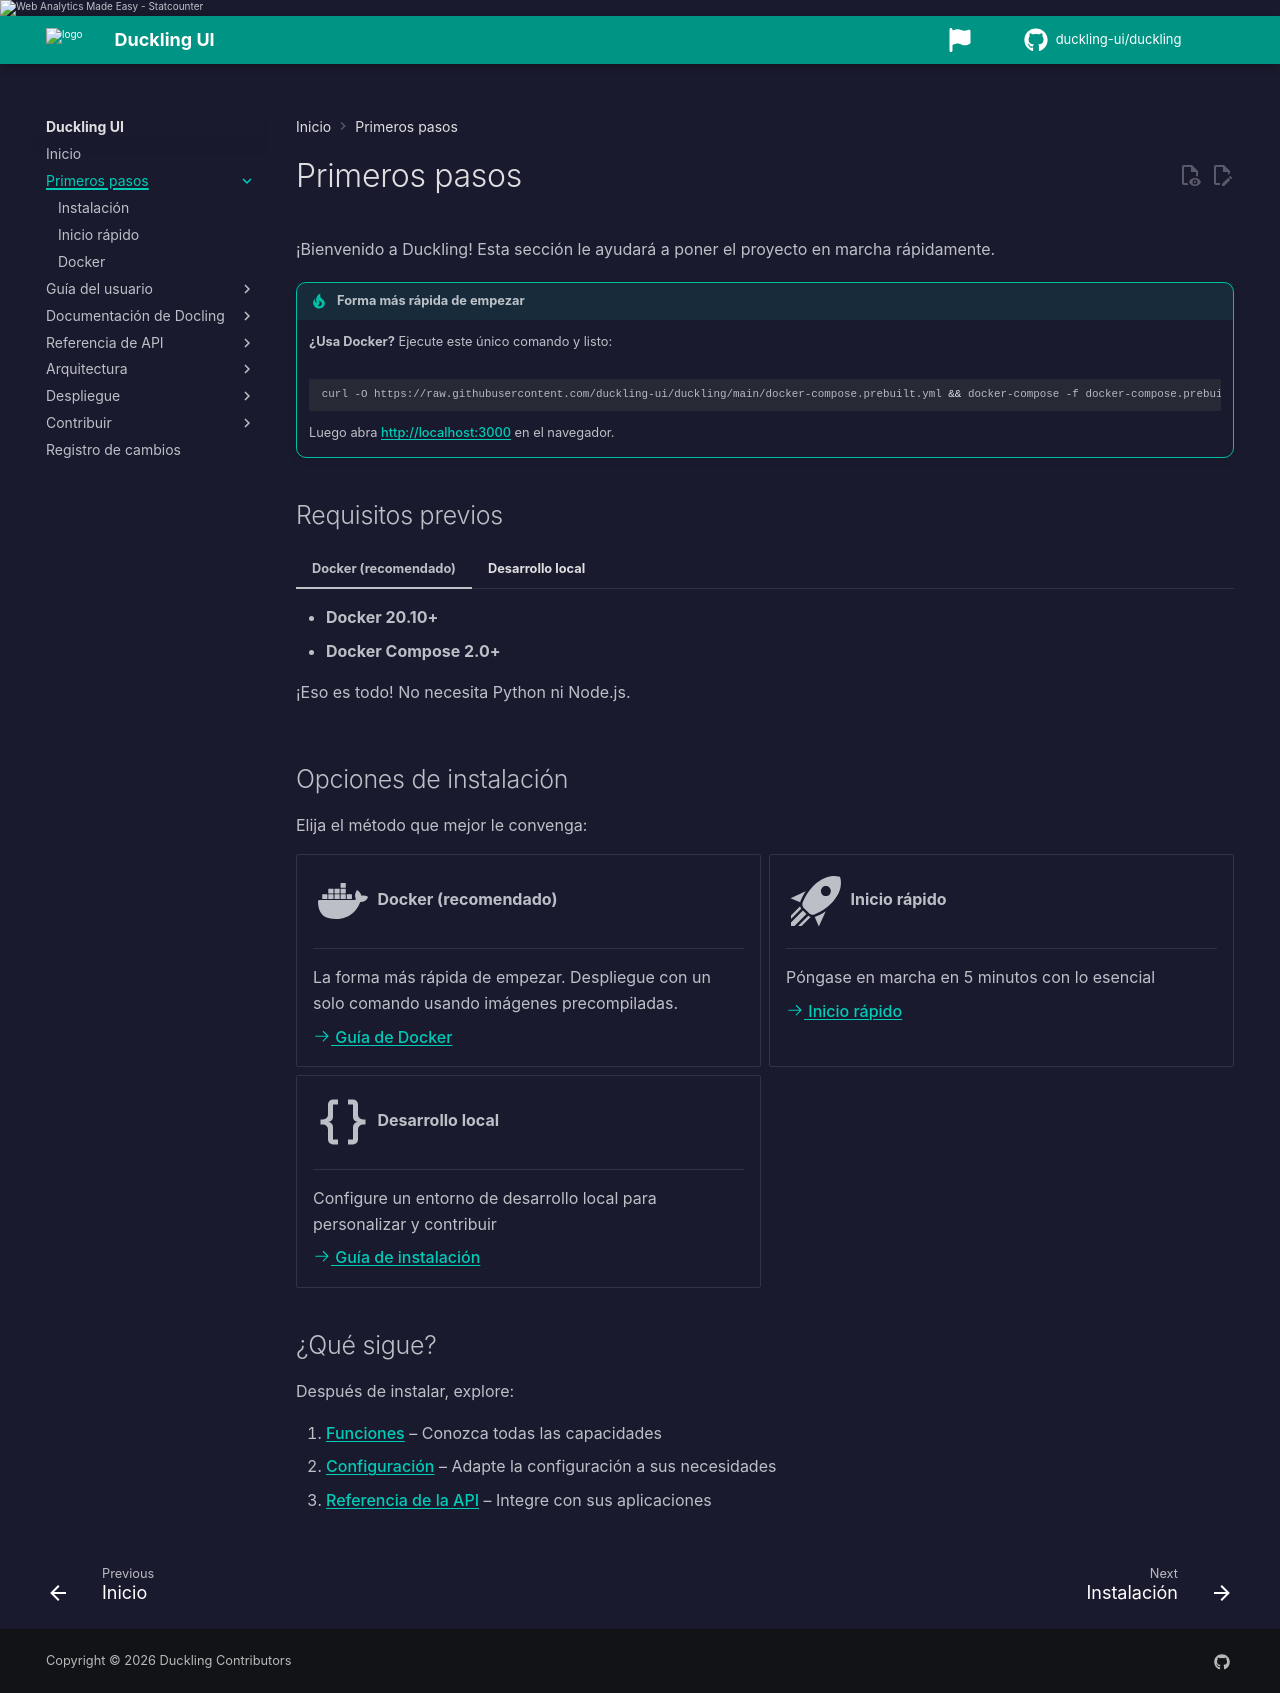

repository: duckling-ui/duckling · page: 0.0.14-doclang-beta.4/es/getting-started/index.html · generator: mkdocs

# Primeros pasos

¡Bienvenido a Duckling! Esta sección le ayudará a poner el proyecto en marcha rápidamente.

!!! tip "Forma más rápida de empezar"
    **¿Usa Docker?** Ejecute este único comando y listo:
    ```bash
    curl -O https://raw.githubusercontent.com/duckling-ui/duckling/main/docker-compose.prebuilt.yml && docker-compose -f docker-compose.prebuilt.yml up -d
    ```
    Luego abra [http://localhost:3000](http://localhost:3000) en el navegador.

## Requisitos previos

=== "Docker (recomendado)"

    - **Docker 20.10+**
    - **Docker Compose 2.0+**

    ¡Eso es todo! No necesita Python ni Node.js.

=== "Desarrollo local"

    - **Python 3.10+** (se recomienda 3.13)
    - **Node.js 18+**
    - **npm o yarn**
    - **Git**

## Opciones de instalación

Elija el método que mejor le convenga:

<div class="grid cards" markdown>

-   :material-docker:{ .lg .middle } __Docker (recomendado)__

    ---

    La forma más rápida de empezar. Despliegue con un solo comando usando imágenes precompiladas.

    [:octicons-arrow-right-24: Guía de Docker](docker.md)

-   :material-rocket-launch:{ .lg .middle } __Inicio rápido__

    ---

    Póngase en marcha en 5 minutos con lo esencial

    [:octicons-arrow-right-24: Inicio rápido](quickstart.md)

-   :material-code-braces:{ .lg .middle } __Desarrollo local__

    ---

    Configure un entorno de desarrollo local para personalizar y contribuir

    [:octicons-arrow-right-24: Guía de instalación](installation.md)

</div>

## ¿Qué sigue?

Después de instalar, explore:

1. **[Funciones](../user-guide/features.md)** – Conozca todas las capacidades
2. **[Configuración](../user-guide/configuration.md)** – Adapte la configuración a sus necesidades
3. **[Referencia de la API](../api/index.md)** – Integre con sus aplicaciones
